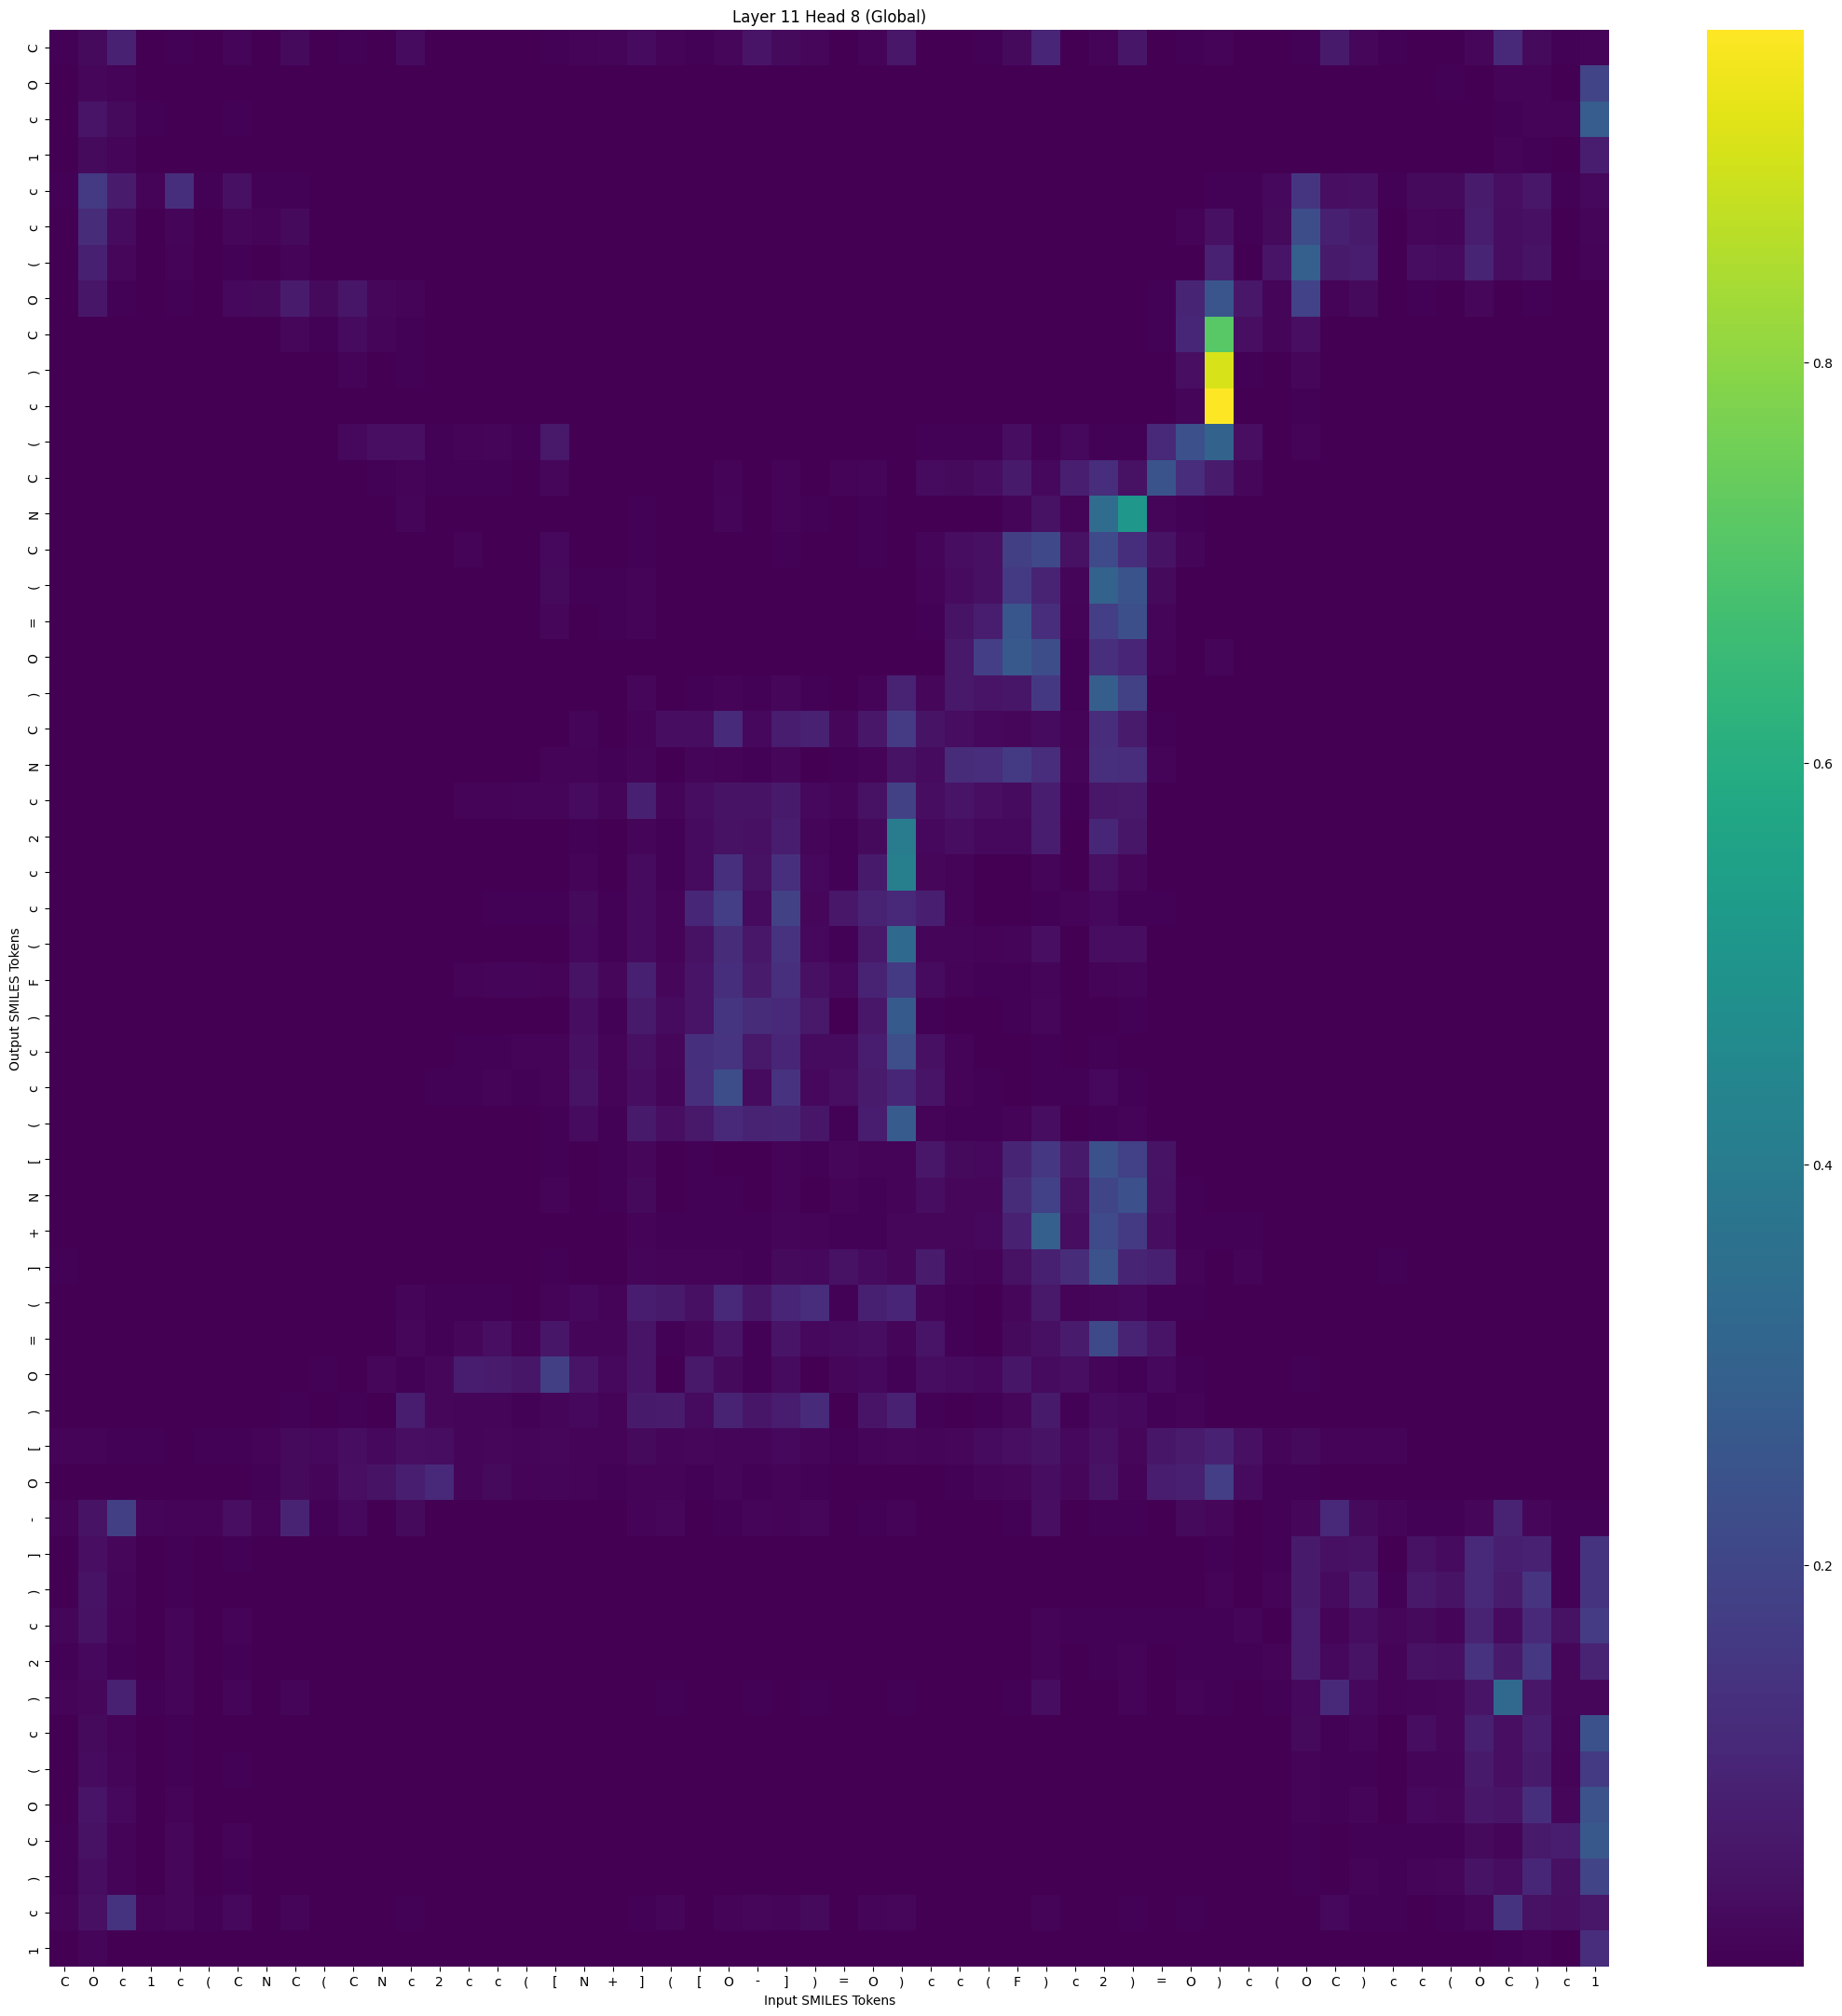

The data file committed next to this chart (first rows):
, C, O, c, 1, c, (, C, N, C, (, C, N, c, 2, c, c, (, [, N, +, ], (, [
C, 0.003938, 0.02551, 0.08882, 0.003299, 0.005178, 0.001988, 0.01328, 0.001729, 0.02359, 0.001027, 0.004514, 0.0002654, 0.02693, 0.00121, 0.003204, 0.0009094, 0.001375, 0.003832, 0.009453, 0.01231, 0.02966, 0.009328, 0.005402
O, 0.0001574, 0.01587, 0.007775, 0.002483, 0.001161, 0.0009983, 0.0009079, 0.0001392, 0.000514, 2.015093e-05, 1.5086923e-05, 2.7322576e-06, 1.9763644e-05, 3.6198742e-06, 2.0904301e-06, 2.7845842e-06, 3.2080247e-06, 4.0033897e-06, 3.035005e-05, 5.1250863e-05, 5.21854e-05, 1.7364959e-05, 1.0259346e-05
c, 0.0006089, 0.04905, 0.02329, 0.006115, 0.00336, 0.002527, 0.004393, 0.001032, 0.001645, 7.6380646e-05, 4.252046e-05, 1.296697e-05, 3.2779426e-05, 5.8007918e-06, 2.3577275e-06, 6.1083747e-06, 4.758682e-06, 8.471996e-06, 2.3084487e-05, 7.4276344e-05, 9.2683615e-05, 2.0096415e-05, 1.787777e-05
1, 0.0001885, 0.02382, 0.01306, 0.0009024, 0.0008021, 0.0004711, 0.001581, 0.0005027, 0.002933, 3.7708418e-05, 2.8621109e-05, 4.5512734e-06, 0.0001129, 3.2686723e-06, 4.4400426e-06, 3.1401196e-06, 1.8881738e-06, 4.3932473e-06, 8.4022495e-06, 2.8804272e-05, 3.9604023e-05, 5.151817e-06, 1.2258386e-06
c, 0.004144, 0.1598, 0.07092, 0.008486, 0.1249, 0.006168, 0.04057, 0.006095, 0.006815, 0.003256, 0.0008834, 0.0001378, 0.0001229, 1.6167101e-05, 0.0001095, 1.15418825e-05, 1.5835392e-05, 6.070477e-05, 2.1372836e-05, 6.415187e-05, 7.763059e-05, 9.7077245e-06, 9.873169e-06
c, 0.00142, 0.1181, 0.02759, 0.001912, 0.01272, 0.002364, 0.01662, 0.008248, 0.02578, 0.002845, 0.001764, 0.0003281, 0.0008072, 2.1696696e-05, 0.000147, 2.2756945e-05, 2.1124193e-05, 0.0001156, 1.3160991e-05, 6.531167e-05, 6.5078704e-05, 1.1200111e-06, 1.5646596e-06
(, 0.00034, 0.08556, 0.01626, 0.001209, 0.007789, 0.001096, 0.004576, 0.0008797, 0.008137, 0.001029, 0.000926, 6.0759623e-05, 0.0001288, 4.826667e-06, 1.8527562e-05, 1.4450687e-06, 2.022005e-06, 1.0806609e-05, 1.1098709e-06, 7.2477796e-06, 5.812674e-06, 1.2955209e-07, 3.0930332e-07
O, 0.003442, 0.05528, 0.006571, 0.001689, 0.006334, 0.002775, 0.02238, 0.0233, 0.06839, 0.02522, 0.05491, 0.01781, 0.009704, 0.0005737, 0.001339, 0.0005091, 0.0002609, 0.001666, 3.0926287e-05, 0.0001273, 0.00016, 6.988471e-06, 1.8644081e-05
C, 0.0007432, 0.002971, 0.000366, 0.0003924, 0.0003173, 0.0006739, 0.0007124, 0.001429, 0.01605, 0.005543, 0.02677, 0.01318, 0.007245, 0.001266, 0.0008117, 0.0004906, 0.0002291, 0.0005929, 3.3143115e-05, 8.444669e-05, 4.63469e-05, 9.330238e-06, 1.9983672e-05
), 6.296698e-05, 0.0001609, 2.009617e-05, 6.3543894e-06, 1.1629673e-05, 1.6804643e-05, 6.242039e-05, 7.610632e-05, 0.002027, 0.0005346, 0.0082, 0.003027, 0.005548, 0.0002789, 0.0004685, 0.0003141, 0.0002307, 0.001618, 2.237458e-05, 7.958376e-05, 6.6264416e-05, 5.797023e-07, 1.28183465e-05
c, 1.5717394e-05, 3.963539e-05, 1.0575078e-05, 1.7083757e-06, 2.4023268e-06, 4.1533867e-06, 9.664385e-06, 1.3107424e-05, 0.0006645, 0.0001328, 0.001893, 0.0006707, 0.00189, 0.0001083, 0.0001087, 4.9348873e-05, 4.2624557e-05, 0.0002536, 6.185607e-06, 2.2256816e-05, 2.1379079e-05, 1.7625288e-07, 3.1698469e-06
(, 0.0008175, 0.0001433, 2.7771197e-05, 1.1988053e-05, 2.8231781e-05, 2.8706057e-05, 0.0003486, 0.0006595, 0.002203, 0.002317, 0.02259, 0.03634, 0.03612, 0.006044, 0.01017, 0.01332, 0.005844, 0.06356, 0.001026, 0.001809, 0.003599, 0.0001121, 0.00143
C, 0.0006921, 1.9825397e-05, 4.440242e-06, 6.1707888e-06, 7.4697527e-06, 8.569621e-06, 3.271437e-05, 5.9085225e-05, 0.0002037, 0.0002767, 0.001833, 0.005308, 0.01069, 0.006629, 0.007384, 0.00696, 0.003167, 0.01768, 0.002525, 0.002137, 0.003373, 0.002149, 0.003421
N, 9.3380724e-05, 1.0720257e-05, 7.6172073e-06, 8.7966606e-07, 6.369323e-07, 8.561982e-07, 1.1757877e-05, 1.919879e-05, 0.0001236, 8.88994e-06, 5.3498687e-05, 9.310746e-05, 0.012, 0.0008212, 0.001327, 0.001261, 0.0003776, 0.003019, 0.00181, 0.001557, 0.005573, 0.001712, 0.0003946
C, 0.0007441, 1.9276806e-05, 1.1137244e-05, 2.411864e-06, 3.9525607e-05, 3.021989e-06, 8.3206614e-05, 4.5862533e-05, 3.199779e-05, 0.0001168, 0.0001551, 0.0004421, 0.001444, 0.0007113, 0.008574, 0.001618, 0.001448, 0.0213, 0.003722, 0.002695, 0.006867, 0.0008139, 0.002721
(, 0.0001113, 4.4776098e-06, 2.278925e-06, 5.5242845e-07, 1.976397e-06, 7.1572504e-07, 1.05549825e-05, 9.335087e-06, 1.3682356e-05, 2.2172213e-05, 4.206897e-05, 0.0001534, 0.001691, 0.0006145, 0.003358, 0.00261, 0.00221, 0.02466, 0.004397, 0.005618, 0.0101, 0.0002395, 0.00179
=, 9.3911396e-05, 4.7661174e-06, 2.4382166e-06, 5.262353e-07, 2.8525383e-06, 6.4684167e-07, 9.807579e-06, 4.8708066e-06, 6.451829e-06, 1.5007878e-05, 2.1692866e-05, 5.0167437e-05, 0.0005234, 0.0002063, 0.001697, 0.0008427, 0.001277, 0.01612, 0.003666, 0.004784, 0.01, 0.0001342, 0.001474
O, 5.687319e-05, 4.57252e-06, 2.4522994e-06, 7.49307e-07, 3.1124655e-06, 7.11043e-07, 4.167955e-06, 1.2404713e-06, 5.466904e-06, 1.4084811e-05, 2.9756891e-05, 2.4514451e-05, 0.0002404, 0.0001775, 0.0006506, 0.0001095, 0.000213, 0.001734, 0.0005606, 0.0006814, 0.001504, 0.0001292, 0.0005599
), 3.7242018e-05, 4.7390984e-07, 7.561965e-07, 2.4073336e-07, 9.613607e-07, 1.9271401e-07, 1.3956816e-06, 4.7010843e-07, 2.2060713e-06, 3.8804255e-06, 6.6434995e-06, 9.673271e-06, 0.0004221, 0.0003607, 0.00141, 0.0007332, 0.000823, 0.002235, 0.002864, 0.001898, 0.01553, 0.002241, 0.005997
C, 0.0001304, 2.809735e-06, 2.3696878e-06, 4.976469e-06, 5.206702e-06, 3.148825e-06, 5.6305066e-06, 2.4242272e-06, 5.2857304e-06, 1.7914888e-05, 3.0557687e-05, 4.8500042e-05, 0.0005774, 0.002258, 0.003108, 0.002003, 0.001824, 0.002593, 0.01196, 0.003417, 0.01065, 0.03284, 0.03138
N, 0.0003062, 7.1891677e-06, 5.6995655e-06, 2.7965548e-06, 1.4266395e-05, 2.1721635e-06, 1.4101961e-05, 3.743814e-06, 9.009054e-06, 2.6162481e-05, 3.8891412e-05, 5.49625e-05, 0.0004903, 0.0005307, 0.003273, 0.001268, 0.001923, 0.01077, 0.008008, 0.006616, 0.01474, 0.0008657, 0.01246
c, 0.0004699, 5.8122092e-05, 0.0001233, 4.9222268e-05, 0.0001538, 5.7524987e-05, 0.0001661, 7.31728e-05, 0.0001386, 0.0002509, 0.0002328, 0.0002725, 0.003157, 0.003228, 0.008476, 0.008318, 0.01218, 0.0121, 0.02733, 0.01418, 0.08425, 0.01288, 0.03354
2, 5.172843e-05, 5.7415303e-07, 1.3958447e-06, 6.9179305e-07, 1.5995809e-06, 3.3055306e-07, 1.2239676e-06, 2.4257625e-07, 1.0747716e-06, 2.9993346e-06, 5.1336474e-06, 5.6749836e-06, 0.0001731, 0.0005099, 0.001162, 0.0004879, 0.0005768, 0.001309, 0.006491, 0.002584, 0.01385, 0.00657, 0.02973
c, 1.3028749e-05, 9.820172e-08, 3.0078021e-07, 1.5629368e-07, 2.959186e-07, 1.2784659e-07, 4.92468e-07, 2.680609e-07, 9.0199785e-07, 1.223644e-06, 2.2795869e-06, 7.0217966e-06, 0.0003247, 0.0005614, 0.001248, 0.002034, 0.001592, 0.001826, 0.01022, 0.002921, 0.02671, 0.00605, 0.0291
c, 0.0001004, 5.5417763e-07, 8.317866e-07, 1.5247381e-06, 2.457082e-06, 1.2838735e-06, 3.2901094e-06, 2.999647e-06, 1.641343e-06, 1.2292113e-05, 1.0259736e-05, 8.3820014e-05, 0.0002325, 0.001966, 0.002698, 0.005789, 0.004036, 0.006843, 0.02543, 0.006743, 0.02897, 0.008133, 0.1043
(, 0.0001854, 5.1138477e-06, 1.3759804e-05, 5.073301e-06, 1.34123875e-05, 3.2719975e-06, 1.4474807e-05, 3.45351e-06, 9.30418e-06, 1.6875978e-05, 2.4873738e-05, 2.5950529e-05, 0.0005009, 0.0008498, 0.00287, 0.001467, 0.001651, 0.003578, 0.0204, 0.006117, 0.02691, 0.01002, 0.04457
F, 0.0004596, 8.841692e-05, 0.0002031, 0.0001014, 0.0003023, 0.0001205, 0.0003064, 0.0001588, 0.0001413, 0.0002438, 0.00017, 0.0003001, 0.002266, 0.002912, 0.007825, 0.01188, 0.01497, 0.01089, 0.04806, 0.01646, 0.08381, 0.01709, 0.04969
), 0.0001804, 2.272285e-05, 0.0002168, 2.1080336e-05, 4.1329386e-05, 1.6432343e-05, 0.0001109, 2.086045e-05, 6.170017e-05, 3.323073e-05, 8.86589e-05, 2.7246235e-05, 0.001335, 0.0006528, 0.001652, 0.001135, 0.001947, 0.003374, 0.03189, 0.007508, 0.06447, 0.02953, 0.04974
c, 0.0001138, 1.8931863e-06, 5.410356e-06, 6.6667685e-06, 1.2398149e-05, 5.7518073e-06, 1.2737184e-05, 7.484649e-06, 6.039437e-06, 4.1001953e-05, 4.1221945e-05, 0.0001197, 0.00052, 0.002782, 0.004945, 0.007167, 0.00807, 0.007822, 0.03923, 0.008517, 0.038, 0.01581, 0.135
c, 7.328085e-05, 2.491679e-07, 5.757082e-07, 1.056097e-06, 1.3634286e-06, 1.0148465e-06, 1.9374568e-06, 2.6289872e-06, 1.8222537e-06, 1.5992726e-05, 1.574534e-05, 0.0001321, 0.0004833, 0.004303, 0.005602, 0.009989, 0.007337, 0.01013, 0.04586, 0.009513, 0.03157, 0.01312, 0.1312
(, 0.0002056, 9.208115e-06, 8.586662e-05, 9.199302e-06, 2.3573246e-05, 7.661152e-06, 7.252911e-05, 1.4551602e-05, 4.7730795e-05, 3.837337e-05, 0.0001338, 4.1572745e-05, 0.001707, 0.0008908, 0.002561, 0.001487, 0.002341, 0.005388, 0.02664, 0.006957, 0.06715, 0.03639, 0.06208
[, 0.001567, 3.063438e-05, 3.2838005e-05, 5.8641685e-06, 4.0398605e-05, 3.1963825e-06, 0.0001169, 3.7720336e-05, 2.230104e-05, 3.5214787e-05, 3.7294212e-05, 4.7479003e-05, 0.0003837, 0.0001499, 0.001226, 0.0005593, 0.000498, 0.006856, 0.002233, 0.004363, 0.01724, 0.003688, 0.005469
N, 0.001749, 0.0001094, 7.7307806e-05, 1.0929958e-05, 6.163774e-05, 6.763009e-06, 0.000278, 8.3559455e-05, 8.844473e-05, 7.404186e-05, 0.0001083, 8.495071e-05, 0.001147, 0.0002443, 0.001811, 0.0007796, 0.0006412, 0.01023, 0.002739, 0.005397, 0.0246, 0.002397, 0.004814
+, 0.002136, 0.0005407, 0.000338, 8.5617445e-05, 0.0002229, 3.8664555e-05, 0.0004623, 9.2245195e-05, 0.0002272, 0.0001472, 0.0002419, 9.421333e-05, 0.001258, 0.0005518, 0.001228, 0.0003692, 0.0003303, 0.002487, 0.001645, 0.002655, 0.01085, 0.005587, 0.004936
], 0.004467, 0.0003419, 0.0002396, 0.0001034, 0.0003485, 5.2982854e-05, 0.0006998, 0.0002344, 0.0002094, 0.0001275, 0.0001924, 0.0002189, 0.0009787, 0.0005611, 0.001461, 0.001117, 0.0006486, 0.004118, 0.002006, 0.003233, 0.01207, 0.01023, 0.008011
(, 0.001441, 0.0002988, 0.0009161, 0.0001223, 0.0002048, 0.0001225, 0.001282, 0.0005034, 0.001466, 0.0004978, 0.001884, 0.0005897, 0.01428, 0.003922, 0.006924, 0.004352, 0.003695, 0.01074, 0.02042, 0.008206, 0.07632, 0.06544, 0.03958
=, 0.0009775, 6.2472114e-05, 2.0878773e-05, 1.0858791e-05, 1.9982623e-05, 1.449843e-05, 0.0002272, 0.0005944, 0.0003496, 0.0002484, 0.000316, 0.002077, 0.01515, 0.006722, 0.0173, 0.03689, 0.009166, 0.05466, 0.01367, 0.01432, 0.05132, 0.00607, 0.01606
O, 0.001975, 0.0002201, 7.088152e-05, 9.2637296e-05, 0.0006499, 0.0002513, 0.001377, 0.002388, 0.0005247, 0.00504, 0.002703, 0.0188, 0.006773, 0.01823, 0.07898, 0.07057, 0.05558, 0.1806, 0.04969, 0.02045, 0.05169, 0.002385, 0.06101
), 0.001114, 0.0003092, 0.00105, 0.0001647, 9.476324e-05, 0.000201, 0.001049, 0.0008871, 0.00601, 0.001316, 0.007293, 0.002193, 0.07338, 0.01793, 0.01222, 0.01267, 0.007392, 0.01314, 0.01935, 0.008941, 0.06729, 0.06997, 0.02851
[, 0.009362, 0.007879, 0.005535, 0.005405, 0.002641, 0.006483, 0.007354, 0.009259, 0.02559, 0.0196, 0.03093, 0.02119, 0.03483, 0.03324, 0.01259, 0.01768, 0.01202, 0.01513, 0.009733, 0.01056, 0.02405, 0.01408, 0.01521
O, 0.003127, 0.001645, 0.001102, 0.001772, 0.0002302, 0.002821, 0.001264, 0.005851, 0.02555, 0.01409, 0.03558, 0.04556, 0.08074, 0.111, 0.01387, 0.0241, 0.01021, 0.01158, 0.008498, 0.007058, 0.008743, 0.009713, 0.006879
-, 0.008186, 0.04687, 0.1783, 0.015, 0.01088, 0.01057, 0.03538, 0.009149, 0.09255, 0.006251, 0.02145, 0.0009824, 0.02344, 0.002268, 0.002073, 0.0007528, 0.0007595, 0.001232, 0.002791, 0.002865, 0.009426, 0.01629, 0.002512
], 0.001939, 0.03476, 0.01764, 0.001573, 0.00482, 0.0004301, 0.004474, 0.0005804, 0.001156, 9.5134106e-05, 4.931392e-05, 3.0661686e-06, 1.7138009e-05, 9.5196407e-07, 4.623154e-06, 5.534718e-07, 4.991235e-07, 4.193986e-06, 1.9938852e-06, 1.8568127e-05, 1.4349349e-05, 9.282749e-06, 1.5673066e-06
), 0.000728, 0.04823, 0.01434, 0.001893, 0.005602, 0.0004532, 0.002439, 0.0001697, 0.0005651, 6.1024584e-05, 3.3184468e-05, 1.1869759e-06, 4.824857e-06, 4.5109445e-07, 1.199935e-06, 8.383397e-08, 1.0534768e-07, 6.981732e-07, 4.0827987e-07, 3.586542e-06, 2.5988766e-06, 3.5312744e-06, 4.8966774e-07
c, 0.01194, 0.04212, 0.009492, 0.002846, 0.0135, 0.0007507, 0.0108, 0.001809, 0.0007723, 0.0003149, 0.0001168, 3.563772e-05, 4.6822475e-05, 1.1708332e-05, 5.1730578e-05, 8.3266195e-06, 5.7125176e-06, 7.300084e-05, 3.2690536e-05, 0.0001573, 0.000141, 0.0001547, 6.372929e-05
2, 0.007365, 0.02013, 0.005313, 0.002417, 0.01359, 0.0008369, 0.004681, 0.0007191, 0.0006228, 0.0003178, 0.0001337, 3.5378427e-05, 6.977437e-05, 2.246327e-05, 0.0001705, 1.4347276e-05, 1.535419e-05, 0.0001006, 0.0001312, 0.0002504, 0.0001926, 0.0002577, 9.4784824e-05
), 0.01047, 0.01866, 0.08959, 0.005586, 0.0141, 0.002544, 0.01281, 0.002158, 0.01338, 0.001237, 0.002467, 0.0001494, 0.002723, 0.0002214, 0.0007308, 0.0001019, 0.000143, 0.0003405, 0.0008564, 0.001234, 0.002777, 0.006592, 0.00086
c, 0.002109, 0.02416, 0.008345, 0.0008819, 0.005241, 0.0001916, 0.003258, 0.000416, 0.0003246, 4.6001747e-05, 1.8297376e-05, 2.3489513e-06, 5.050167e-06, 2.8860057e-07, 2.2821487e-06, 3.046535e-07, 2.4256224e-07, 3.070738e-06, 7.263365e-07, 1.0054113e-05, 4.5915076e-06, 4.2941588e-06, 8.8722874e-07
(, 0.001232, 0.02984, 0.01302, 0.0007529, 0.00588, 0.0001529, 0.004261, 0.0002396, 0.0002901, 3.6648442e-05, 2.0455067e-05, 1.3806545e-06, 6.56967e-06, 2.4756486e-07, 2.6761468e-06, 3.9320926e-07, 4.125473e-07, 5.883614e-06, 2.0287882e-06, 2.0576274e-05, 1.3594225e-05, 3.2454589e-06, 2.6613493e-06
O, 0.001079, 0.05054, 0.01936, 0.002053, 0.008096, 0.0003721, 0.003756, 0.0001747, 0.0004173, 5.8138143e-05, 4.2919226e-05, 1.9601537e-06, 8.6804575e-06, 7.874218e-07, 2.5401664e-06, 2.7150463e-07, 3.1838877e-07, 2.5714576e-06, 1.6517359e-06, 1.1683072e-05, 9.506572e-06, 1.11922955e-05, 3.833346e-06
C, 0.006856, 0.04245, 0.01108, 0.002748, 0.01865, 0.0005361, 0.01025, 0.001119, 0.0002771, 0.0001195, 3.9582228e-05, 1.4122969e-05, 1.293633e-05, 2.9486278e-06, 1.49988655e-05, 3.576725e-06, 2.437882e-06, 2.8586783e-05, 1.8557621e-05, 8.173097e-05, 6.8899964e-05, 9.262462e-05, 5.5103515e-05
), 0.00438, 0.03072, 0.008802, 0.003189, 0.01829, 0.0008577, 0.005557, 0.0006186, 0.0004409, 0.0001723, 8.596577e-05, 2.2442819e-05, 3.236642e-05, 7.948816e-06, 4.793772e-05, 7.5224652e-06, 7.357302e-06, 4.1115258e-05, 5.798037e-05, 0.0001272, 8.725792e-05, 0.0001435, 7.4293224e-05
c, 0.009614, 0.03848, 0.1414, 0.008923, 0.0173, 0.003847, 0.02005, 0.003626, 0.0144, 0.001082, 0.002176, 0.0002569, 0.004295, 0.0003549, 0.0008056, 0.0002846, 0.0003039, 0.0006298, 0.002275, 0.002827, 0.005645, 0.01303, 0.002529
1, 0.0002138, 0.01491, 0.003155, 0.0004251, 0.0005871, 0.0002408, 0.001606, 0.0007643, 0.001262, 5.067432e-05, 3.2156535e-05, 1.9684549e-05, 0.0001353, 7.0528213e-06, 1.3970221e-05, 2.1207321e-05, 8.173267e-06, 3.153469e-05, 1.9166164e-05, 9.1313865e-05, 6.619011e-05, 5.3614112e-06, 8.565444e-06
